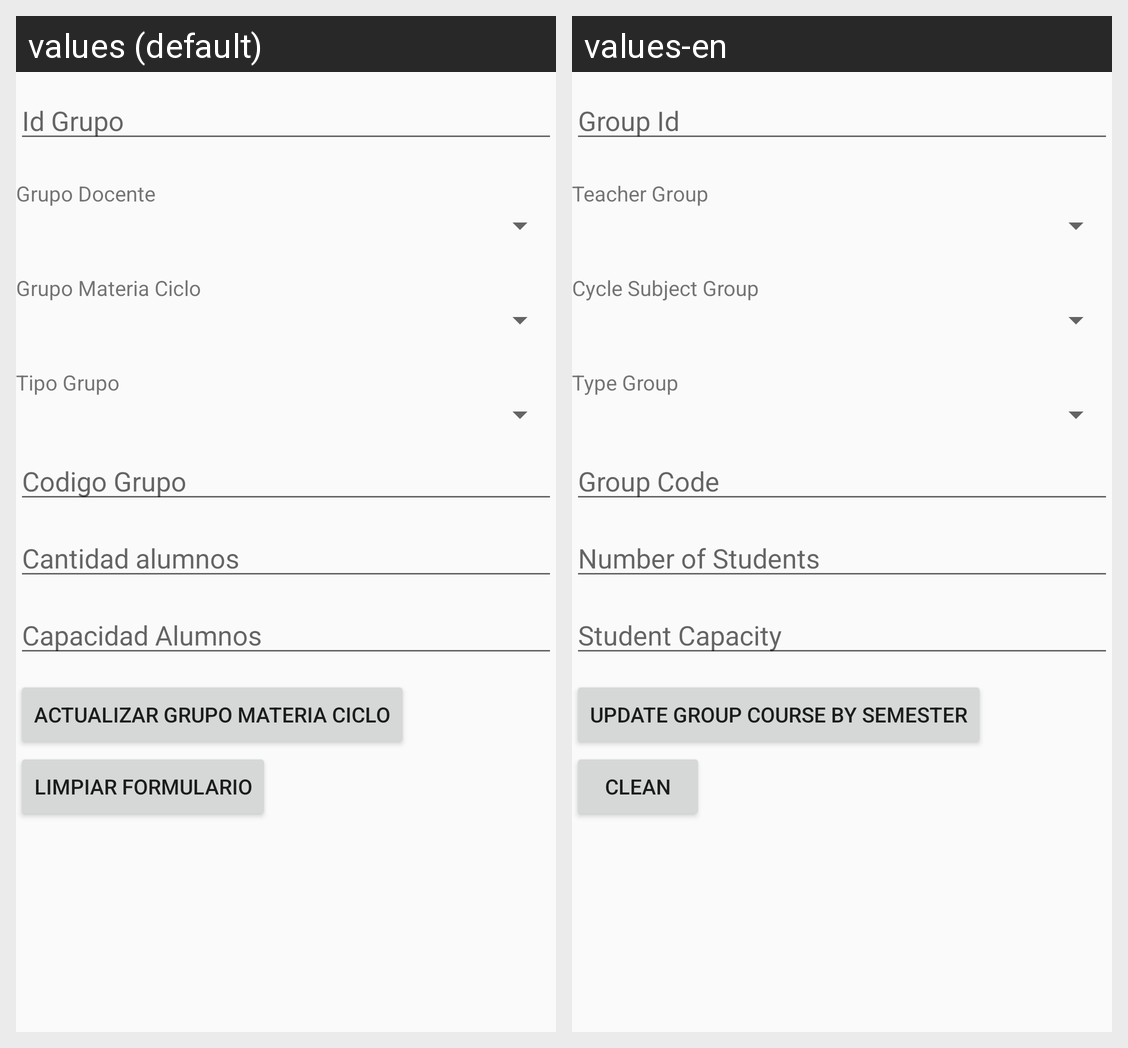

This grid shows one Android layout under two languages. Give, for every string resource on the screen, its name, the default text and each shown locale's text.
Android screen res/layout/activity_grupo_materia_ciclo_actualizar.xml rendered under 2 locales, left to right: values (default), values-en. Device: Nexus 5 (rendered at 1080×1920; each locale shown at half size, 540×960, under a caption strip naming it); theme AppTheme.
Strings drawn on this screen, with the default value and each locale's value (text and hints the layout hard-codes, and strings that could not be matched under every locale, appear in the picture but are not listed):

idgrupo
  values: Id Grupo
  values-en: Group Id

grupo_docente
  values: Grupo Docente
  values-en: Teacher Group

grupo_materia
  values: Grupo Materia Ciclo
  values-en: Cycle Subject Group

grupo_tipo
  values: Tipo Grupo
  values-en: Type Group

codgrupo
  values: Codigo Grupo
  values-en: Group Code

cantidadalumnos
  values: Cantidad alumnos
  values-en: Number of Students

capacidadalumnos
  values: Capacidad Alumnos
  values-en: Student Capacity

grupomateriacicloupdate
  values: Actualizar Grupo Materia Ciclo
  values-en: Update Group Course by semester

limpiar
  values: Limpiar Formulario
  values-en: Clean
